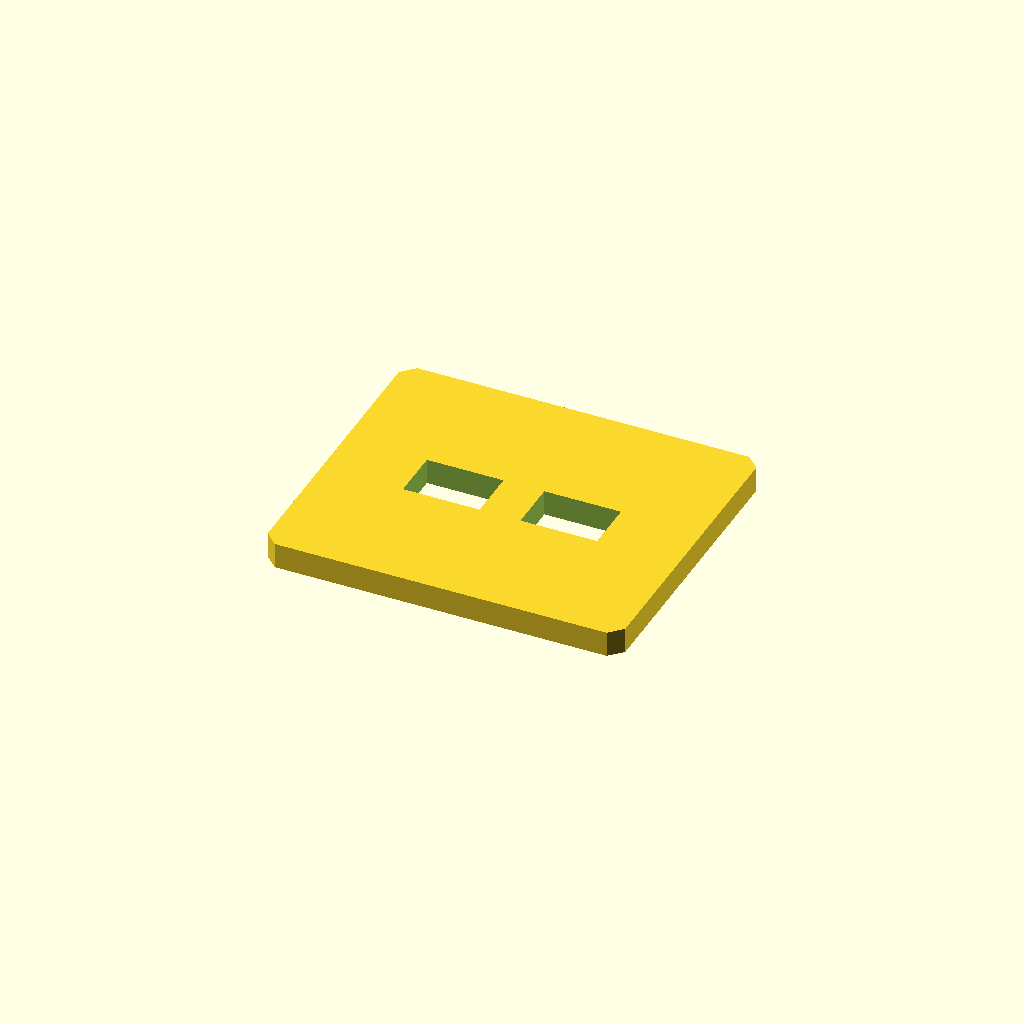
Cell 1: rendered with the file's own defaults.
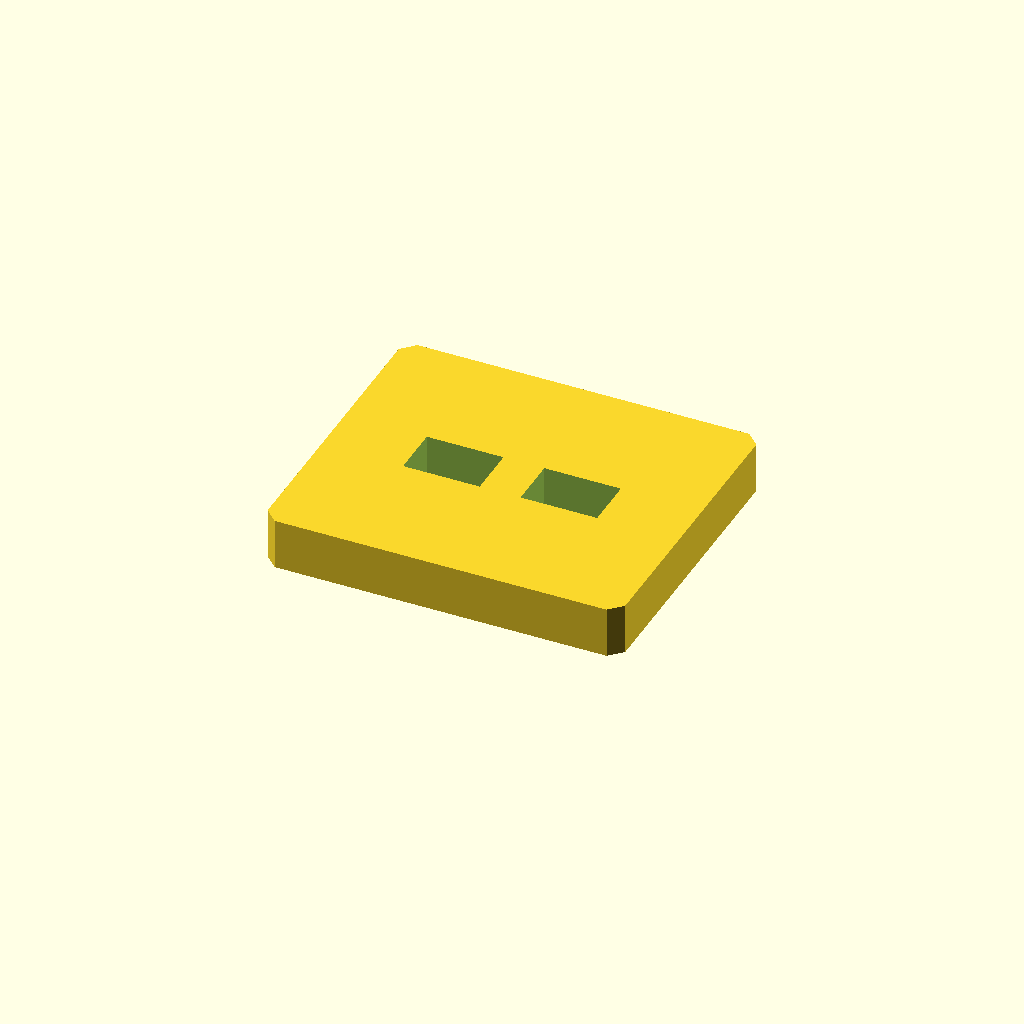
Cell 2 — plate_t set to 10, the other parameters unchanged.
All cells are drawn from one camera (rotation 55°, 0°, 25°, orthographic, colour scheme Cornfield), so only the parameter changes between them.
The OpenSCAD source (optional_data/data/sketch2/voidplates/part_0129.scad):
$fn = 32;

// ----------------------------------------------------------------------
// Windowed plate: 2 voids, 70 x 60 x 5 mm
// ----------------------------------------------------------------------

// --- parameters (mm) ---
plate_l = 70;             // plate length, X
plate_w = 60;             // plate width, Y
plate_t = 5;              // plate thickness, Z
edge_margin = 12;         // wall from the plate edge to any window
windows = 2;              // number of windows in the row
win_l = 15;               // window length
win_w = 10;               // window width
win_pitch = 23;           // window pitch along X
depth_1 = 5;              // depth of void 1 (full thickness = through)
depth_2 = 5;              // depth of void 2 (full thickness = through)
corner_c = 2.5;           // corner chamfer of the plate
fit_tol = 0.05;           // declared fit tolerance (prompt contract)
free_tol = 0.2;           // declared free tolerance (prompt contract)

profile = [[2.5, 0], [67.5, 0], [70, 2.5], [70, 57.5], [67.5, 60], [2.5, 60], [0, 57.5], [0, 2.5]];  // primary outline, 8 points, counter clockwise
void_1 = [[16, 25], [31, 25], [31, 35], [16, 35]];  // window 1 of the row, 4 points
void_2 = [[39, 25], [54, 25], [54, 35], [39, 35]];  // window 2 of the row, 4 points

// --- the one profile operation ---
difference() {
  linear_extrude(height = plate_t) polygon(points = profile);
  translate([0, 0, -1])
    linear_extrude(height = plate_t + 2) polygon(points = void_1);
  translate([0, 0, -1])
    linear_extrude(height = plate_t + 2) polygon(points = void_2);
}
Parameter table extracted from the source (name, type, default, range or options):
plate_l: number, default 70
plate_w: number, default 60
plate_t: number, default 5
edge_margin: number, default 12
windows: number, default 2
win_l: number, default 15
win_w: number, default 10
win_pitch: number, default 23
depth_1: number, default 5
depth_2: number, default 5
corner_c: number, default 2.5
fit_tol: number, default 0.05
free_tol: number, default 0.2
